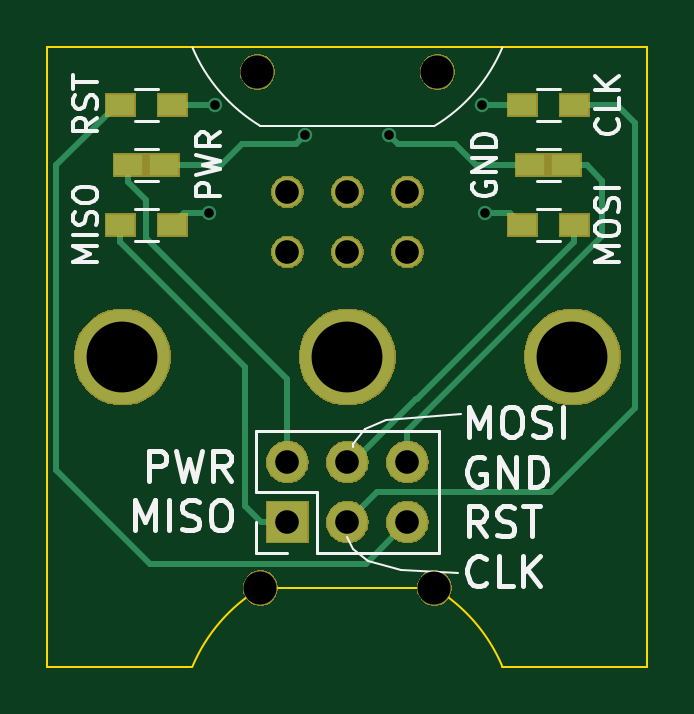
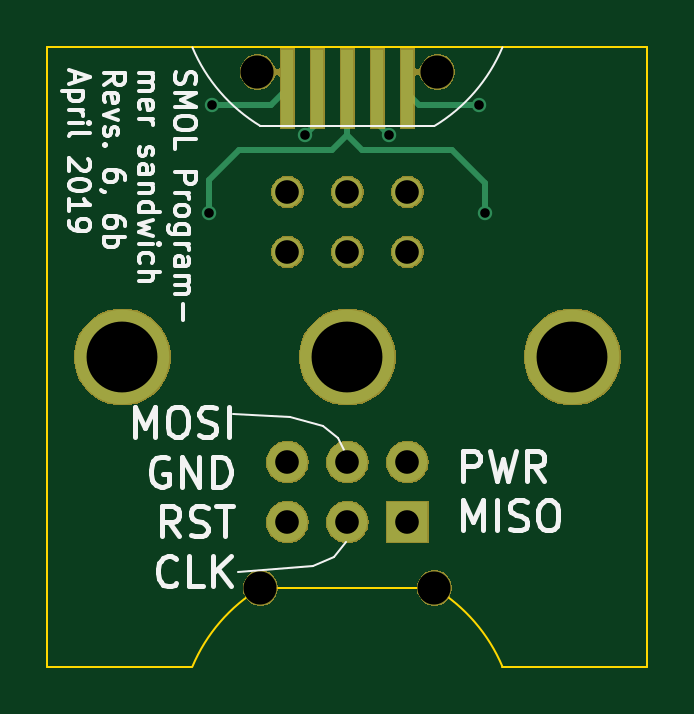
Circuit board: 8 layer files. Board 25.4 x 26.2 mm.
- bottom_copper: programmer-B.Cu.gbr (3735 bytes)
- bottom_mask: programmer-B.Mask.gbr (24614 bytes)
- bottom_silk: programmer-B.SilkS.gbr (19099 bytes)
- outline: programmer-Edge.Cuts.gbr (965 bytes)
- top_copper: programmer-F.Cu.gbr (5849 bytes)
- top_mask: programmer-F.Mask.gbr (24216 bytes)
- top_silk: programmer-F.SilkS.gbr (13615 bytes)
- drill: programmer.drl (481 bytes)

=== bottom_copper: programmer-B.Cu.gbr ===
G04 #@! TF.GenerationSoftware,KiCad,Pcbnew,(5.0.2)-1*
G04 #@! TF.CreationDate,2019-04-08T21:31:45-07:00*
G04 #@! TF.ProjectId,programmer,70726f67-7261-46d6-9d65-722e6b696361,rev?*
G04 #@! TF.SameCoordinates,Original*
G04 #@! TF.FileFunction,Copper,L2,Bot*
G04 #@! TF.FilePolarity,Positive*
%FSLAX46Y46*%
G04 Gerber Fmt 4.6, Leading zero omitted, Abs format (unit mm)*
G04 Created by KiCad (PCBNEW (5.0.2)-1) date 4/8/2019 9:31:45 PM*
%MOMM*%
%LPD*%
G01*
G04 APERTURE LIST*
G04 #@! TA.AperFunction,WasherPad*
%ADD10C,4.000000*%
G04 #@! TD*
G04 #@! TA.AperFunction,ComponentPad*
%ADD11C,1.270000*%
G04 #@! TD*
G04 #@! TA.AperFunction,SMDPad,CuDef*
%ADD12R,0.508000X3.302000*%
G04 #@! TD*
G04 #@! TA.AperFunction,ComponentPad*
%ADD13O,1.700000X1.700000*%
G04 #@! TD*
G04 #@! TA.AperFunction,ComponentPad*
%ADD14R,1.700000X1.700000*%
G04 #@! TD*
G04 #@! TA.AperFunction,ViaPad*
%ADD15C,0.609600*%
G04 #@! TD*
G04 #@! TA.AperFunction,Conductor*
%ADD16C,0.254000*%
G04 #@! TD*
G04 APERTURE END LIST*
D10*
G04 #@! TO.P,REF\002A\002A,*
G04 #@! TO.N,*
X136525000Y-127000000D03*
G04 #@! TD*
G04 #@! TO.P,REF\002A\002A,*
G04 #@! TO.N,*
X117475000Y-127000000D03*
G04 #@! TD*
D11*
G04 #@! TO.P,,1*
G04 #@! TO.N,N/C*
X129540000Y-120015000D03*
G04 #@! TO.P,,2*
X129540000Y-122555000D03*
G04 #@! TO.P,,3*
X127000000Y-120015000D03*
G04 #@! TO.P,,4*
X127000000Y-122555000D03*
G04 #@! TO.P,,5*
X124460000Y-120015000D03*
G04 #@! TO.P,,6*
X124460000Y-122555000D03*
G04 #@! TD*
D10*
G04 #@! TO.P,REF\002A\002A,*
G04 #@! TO.N,*
X127000000Y-127000000D03*
G04 #@! TD*
D12*
G04 #@! TO.P,J2,5*
G04 #@! TO.N,/att_clk*
X129540000Y-115633500D03*
G04 #@! TO.P,J2,4*
G04 #@! TO.N,/gnd*
X128270000Y-115633500D03*
G04 #@! TO.P,J2,3*
G04 #@! TO.N,/att_data*
X127000000Y-115633500D03*
G04 #@! TO.P,J2,2*
G04 #@! TO.N,/pwr*
X125730000Y-115633500D03*
G04 #@! TO.P,J2,1*
G04 #@! TO.N,/att_reset*
X124460000Y-115633500D03*
G04 #@! TD*
D13*
G04 #@! TO.P,J1,6*
G04 #@! TO.N,GNDREF*
X129540000Y-131445000D03*
G04 #@! TO.P,J1,5*
G04 #@! TO.N,/prog_reset*
X129540000Y-133985000D03*
G04 #@! TO.P,J1,4*
G04 #@! TO.N,/prog_mosi*
X127000000Y-131445000D03*
G04 #@! TO.P,J1,3*
G04 #@! TO.N,/prog_clk*
X127000000Y-133985000D03*
G04 #@! TO.P,J1,2*
G04 #@! TO.N,/prog_pwr*
X124460000Y-131445000D03*
D14*
G04 #@! TO.P,J1,1*
G04 #@! TO.N,/prog_miso*
X124460000Y-133985000D03*
G04 #@! TD*
D15*
G04 #@! TO.N,/pwr*
X125222000Y-117602000D03*
G04 #@! TO.N,/att_reset*
X121412000Y-116332000D03*
G04 #@! TO.N,/att_data*
X121158000Y-120904000D03*
X132842000Y-120904000D03*
G04 #@! TO.N,/att_clk*
X132715000Y-116332000D03*
G04 #@! TO.N,/gnd*
X128778000Y-117602000D03*
G04 #@! TD*
D16*
G04 #@! TO.N,/pwr*
X125730000Y-115633500D02*
X125730000Y-117094000D01*
X125730000Y-117094000D02*
X125222000Y-117602000D01*
G04 #@! TO.N,/att_reset*
X124460000Y-115633500D02*
X124460000Y-115824000D01*
X124460000Y-115824000D02*
X123952000Y-116332000D01*
X123952000Y-116332000D02*
X121412000Y-116332000D01*
G04 #@! TO.N,/att_data*
X127000000Y-115633500D02*
X127000000Y-117030500D01*
X127000000Y-117030500D02*
X127000000Y-117602000D01*
X126364999Y-118237001D02*
X122554999Y-118237001D01*
X127000000Y-117602000D02*
X126364999Y-118237001D01*
X122554999Y-118237001D02*
X121158000Y-119634000D01*
X121158000Y-119634000D02*
X121158000Y-120904000D01*
X127000000Y-117602000D02*
X127635000Y-118237000D01*
X127635000Y-118237000D02*
X131572000Y-118237000D01*
X131572000Y-118237000D02*
X132842000Y-119507000D01*
X132842000Y-119507000D02*
X132842000Y-120904000D01*
G04 #@! TO.N,/att_clk*
X130238500Y-116332000D02*
X129540000Y-115633500D01*
X132715000Y-116332000D02*
X130238500Y-116332000D01*
G04 #@! TO.N,/gnd*
X128270000Y-115633500D02*
X128270000Y-117094000D01*
X128270000Y-117094000D02*
X128778000Y-117602000D01*
G04 #@! TD*
M02*

=== bottom_mask: programmer-B.Mask.gbr (24614 bytes, source omitted) ===
=== bottom_silk: programmer-B.SilkS.gbr (19099 bytes, source omitted) ===
=== outline: programmer-Edge.Cuts.gbr ===
G04 #@! TF.GenerationSoftware,KiCad,Pcbnew,(5.0.2)-1*
G04 #@! TF.CreationDate,2019-04-08T21:31:45-07:00*
G04 #@! TF.ProjectId,programmer,70726f67-7261-46d6-9d65-722e6b696361,rev?*
G04 #@! TF.SameCoordinates,Original*
G04 #@! TF.FileFunction,Profile,NP*
%FSLAX46Y46*%
G04 Gerber Fmt 4.6, Leading zero omitted, Abs format (unit mm)*
G04 Created by KiCad (PCBNEW (5.0.2)-1) date 4/8/2019 9:31:45 PM*
%MOMM*%
%LPD*%
G01*
G04 APERTURE LIST*
%ADD10C,0.101600*%
G04 APERTURE END LIST*
D10*
X139700000Y-140108051D02*
X139700000Y-113891949D01*
X114300000Y-113891949D02*
X114300000Y-140108051D01*
X133562748Y-140108046D02*
G75*
G03X130683000Y-136779000I-6562748J-2766954D01*
G01*
X120437250Y-140108051D02*
X114300000Y-140108051D01*
X133562750Y-140108051D02*
X139700000Y-140108051D01*
X120437252Y-140108046D02*
G75*
G02X123317000Y-136779000I6562748J-2766954D01*
G01*
X130683000Y-136779000D02*
X123317000Y-136779000D01*
X139700000Y-113891949D02*
X114300000Y-113891949D01*
M02*

=== top_copper: programmer-F.Cu.gbr ===
G04 #@! TF.GenerationSoftware,KiCad,Pcbnew,(5.0.2)-1*
G04 #@! TF.CreationDate,2019-04-08T21:31:45-07:00*
G04 #@! TF.ProjectId,programmer,70726f67-7261-46d6-9d65-722e6b696361,rev?*
G04 #@! TF.SameCoordinates,Original*
G04 #@! TF.FileFunction,Copper,L1,Top*
G04 #@! TF.FilePolarity,Positive*
%FSLAX46Y46*%
G04 Gerber Fmt 4.6, Leading zero omitted, Abs format (unit mm)*
G04 Created by KiCad (PCBNEW (5.0.2)-1) date 4/8/2019 9:31:45 PM*
%MOMM*%
%LPD*%
G01*
G04 APERTURE LIST*
G04 #@! TA.AperFunction,SMDPad,CuDef*
%ADD10R,1.200000X0.900000*%
G04 #@! TD*
G04 #@! TA.AperFunction,WasherPad*
%ADD11C,4.000000*%
G04 #@! TD*
G04 #@! TA.AperFunction,ComponentPad*
%ADD12C,1.270000*%
G04 #@! TD*
G04 #@! TA.AperFunction,ComponentPad*
%ADD13O,1.700000X1.700000*%
G04 #@! TD*
G04 #@! TA.AperFunction,ComponentPad*
%ADD14R,1.700000X1.700000*%
G04 #@! TD*
G04 #@! TA.AperFunction,ViaPad*
%ADD15C,0.609600*%
G04 #@! TD*
G04 #@! TA.AperFunction,Conductor*
%ADD16C,0.254000*%
G04 #@! TD*
G04 APERTURE END LIST*
D10*
G04 #@! TO.P,GND,2*
G04 #@! TO.N,GNDREF*
X136271000Y-118872000D03*
G04 #@! TO.P,GND,1*
G04 #@! TO.N,/gnd*
X134747000Y-118872000D03*
G04 #@! TD*
G04 #@! TO.P,PWR,1*
G04 #@! TO.N,/pwr*
X119253000Y-118872000D03*
G04 #@! TO.P,PWR,2*
G04 #@! TO.N,/prog_pwr*
X117729000Y-118872000D03*
G04 #@! TD*
D11*
G04 #@! TO.P,REF\002A\002A,*
G04 #@! TO.N,*
X136525000Y-127000000D03*
G04 #@! TD*
G04 #@! TO.P,REF\002A\002A,*
G04 #@! TO.N,*
X117475000Y-127000000D03*
G04 #@! TD*
D12*
G04 #@! TO.P,,1*
G04 #@! TO.N,N/C*
X129540000Y-120015000D03*
G04 #@! TO.P,,2*
X129540000Y-122555000D03*
G04 #@! TO.P,,3*
X127000000Y-120015000D03*
G04 #@! TO.P,,4*
X127000000Y-122555000D03*
G04 #@! TO.P,,5*
X124460000Y-120015000D03*
G04 #@! TO.P,,6*
X124460000Y-122555000D03*
G04 #@! TD*
D11*
G04 #@! TO.P,REF\002A\002A,*
G04 #@! TO.N,*
X127000000Y-127000000D03*
G04 #@! TD*
D10*
G04 #@! TO.P,RST,2*
G04 #@! TO.N,/att_reset*
X119591000Y-116332000D03*
G04 #@! TO.P,RST,1*
G04 #@! TO.N,/prog_reset*
X117391000Y-116332000D03*
G04 #@! TD*
G04 #@! TO.P,MISO,1*
G04 #@! TO.N,/prog_miso*
X117391000Y-121412000D03*
G04 #@! TO.P,MISO,2*
G04 #@! TO.N,/att_data*
X119591000Y-121412000D03*
G04 #@! TD*
G04 #@! TO.P,MOSI,2*
G04 #@! TO.N,/att_data*
X134409000Y-121412000D03*
G04 #@! TO.P,MOSI,1*
G04 #@! TO.N,/prog_mosi*
X136609000Y-121412000D03*
G04 #@! TD*
G04 #@! TO.P,CLK,1*
G04 #@! TO.N,/prog_clk*
X136609000Y-116332000D03*
G04 #@! TO.P,CLK,2*
G04 #@! TO.N,/att_clk*
X134409000Y-116332000D03*
G04 #@! TD*
D13*
G04 #@! TO.P,J1,6*
G04 #@! TO.N,GNDREF*
X129540000Y-131445000D03*
G04 #@! TO.P,J1,5*
G04 #@! TO.N,/prog_reset*
X129540000Y-133985000D03*
G04 #@! TO.P,J1,4*
G04 #@! TO.N,/prog_mosi*
X127000000Y-131445000D03*
G04 #@! TO.P,J1,3*
G04 #@! TO.N,/prog_clk*
X127000000Y-133985000D03*
G04 #@! TO.P,J1,2*
G04 #@! TO.N,/prog_pwr*
X124460000Y-131445000D03*
D14*
G04 #@! TO.P,J1,1*
G04 #@! TO.N,/prog_miso*
X124460000Y-133985000D03*
G04 #@! TD*
D15*
G04 #@! TO.N,/pwr*
X125222000Y-117602000D03*
G04 #@! TO.N,/att_reset*
X121412000Y-116332000D03*
G04 #@! TO.N,/att_data*
X121158000Y-120904000D03*
X132842000Y-120904000D03*
G04 #@! TO.N,/att_clk*
X132715000Y-116332000D03*
G04 #@! TO.N,/gnd*
X128778000Y-117602000D03*
G04 #@! TD*
D16*
G04 #@! TO.N,/prog_miso*
X117391000Y-122116000D02*
X122682000Y-127407000D01*
X117391000Y-121412000D02*
X117391000Y-122116000D01*
X123356000Y-133985000D02*
X124460000Y-133985000D01*
X122682000Y-133311000D02*
X123356000Y-133985000D01*
X122682000Y-127407000D02*
X122682000Y-133311000D01*
G04 #@! TO.N,/pwr*
X124841000Y-117983000D02*
X125222000Y-117602000D01*
X122555000Y-117983000D02*
X124841000Y-117983000D01*
X119253000Y-118872000D02*
X121666000Y-118872000D01*
X121666000Y-118872000D02*
X122555000Y-117983000D01*
G04 #@! TO.N,/prog_clk*
X138430000Y-116332000D02*
X136609000Y-116332000D01*
X139192000Y-117094000D02*
X138430000Y-116332000D01*
X139192000Y-129159000D02*
X139192000Y-117094000D01*
X135636000Y-132715000D02*
X139192000Y-129159000D01*
X127000000Y-133985000D02*
X128270000Y-132715000D01*
X128270000Y-132715000D02*
X135636000Y-132715000D01*
G04 #@! TO.N,/prog_mosi*
X127254000Y-131445000D02*
X127000000Y-131445000D01*
X129921000Y-128778000D02*
X127254000Y-131445000D01*
X129947000Y-128778000D02*
X129921000Y-128778000D01*
X136609000Y-121412000D02*
X136609000Y-122116000D01*
X136609000Y-122116000D02*
X129947000Y-128778000D01*
G04 #@! TO.N,/prog_reset*
X114681010Y-131770557D02*
X118659252Y-135748799D01*
X114681010Y-118891990D02*
X114681010Y-131770557D01*
X117391000Y-116332000D02*
X117241000Y-116332000D01*
X117241000Y-116332000D02*
X114681010Y-118891990D01*
X127776201Y-135748799D02*
X129540000Y-133985000D01*
X118659252Y-135748799D02*
X127776201Y-135748799D01*
G04 #@! TO.N,/att_reset*
X121412000Y-116332000D02*
X119591000Y-116332000D01*
G04 #@! TO.N,/att_data*
X120099000Y-120904000D02*
X119591000Y-121412000D01*
X121158000Y-120904000D02*
X120099000Y-120904000D01*
X133901000Y-120904000D02*
X134409000Y-121412000D01*
X132842000Y-120904000D02*
X133901000Y-120904000D01*
G04 #@! TO.N,GNDREF*
X129540000Y-130125362D02*
X129540000Y-131445000D01*
X137795000Y-121870362D02*
X129540000Y-130125362D01*
X137795000Y-119542000D02*
X137795000Y-121870362D01*
X136271000Y-118872000D02*
X137125000Y-118872000D01*
X137125000Y-118872000D02*
X137795000Y-119542000D01*
G04 #@! TO.N,/att_clk*
X134409000Y-116332000D02*
X132715000Y-116332000D01*
G04 #@! TO.N,/prog_pwr*
X124460000Y-127925362D02*
X124460000Y-131445000D01*
X118491000Y-121956362D02*
X124460000Y-127925362D01*
X118491000Y-120338000D02*
X118491000Y-121956362D01*
X117729000Y-118872000D02*
X117729000Y-119576000D01*
X117729000Y-119576000D02*
X118491000Y-120338000D01*
G04 #@! TO.N,/gnd*
X132461000Y-118872000D02*
X134747000Y-118872000D01*
X131572000Y-117983000D02*
X132461000Y-118872000D01*
X128778000Y-117602000D02*
X129159000Y-117983000D01*
X129159000Y-117983000D02*
X131572000Y-117983000D01*
G04 #@! TD*
M02*

=== top_mask: programmer-F.Mask.gbr (24216 bytes, source omitted) ===
=== top_silk: programmer-F.SilkS.gbr (13615 bytes, source omitted) ===
=== drill: programmer.drl ===
M48
;DRILL file {KiCad (5.0.2)-1} date 4/8/2019 9:31:48 PM
;FORMAT={-:-/ absolute / inch / decimal}
FMAT,2
INCH,TZ
T1C0.0160
T2C0.0394
T3C0.0551
T4C0.1181
%
G90
G05
T1
X4.77Y-4.76
X4.78Y-4.58
X4.93Y-4.63
X5.07Y-4.63
X5.225Y-4.58
X5.23Y-4.76
T2
X4.9Y-4.725
X4.9Y-4.825
X5.Y-4.725
X5.Y-4.825
X5.1Y-4.725
X5.1Y-4.825
X4.9Y-5.175
X4.9Y-5.275
X5.Y-5.175
X5.Y-5.275
X5.1Y-5.175
X5.1Y-5.275
T3
X5.145Y-5.385
X4.855Y-5.385
X5.15Y-4.525
X4.85Y-4.525
T4
X4.625Y-5.
X5.375Y-5.
X5.Y-5.
T0
M30
